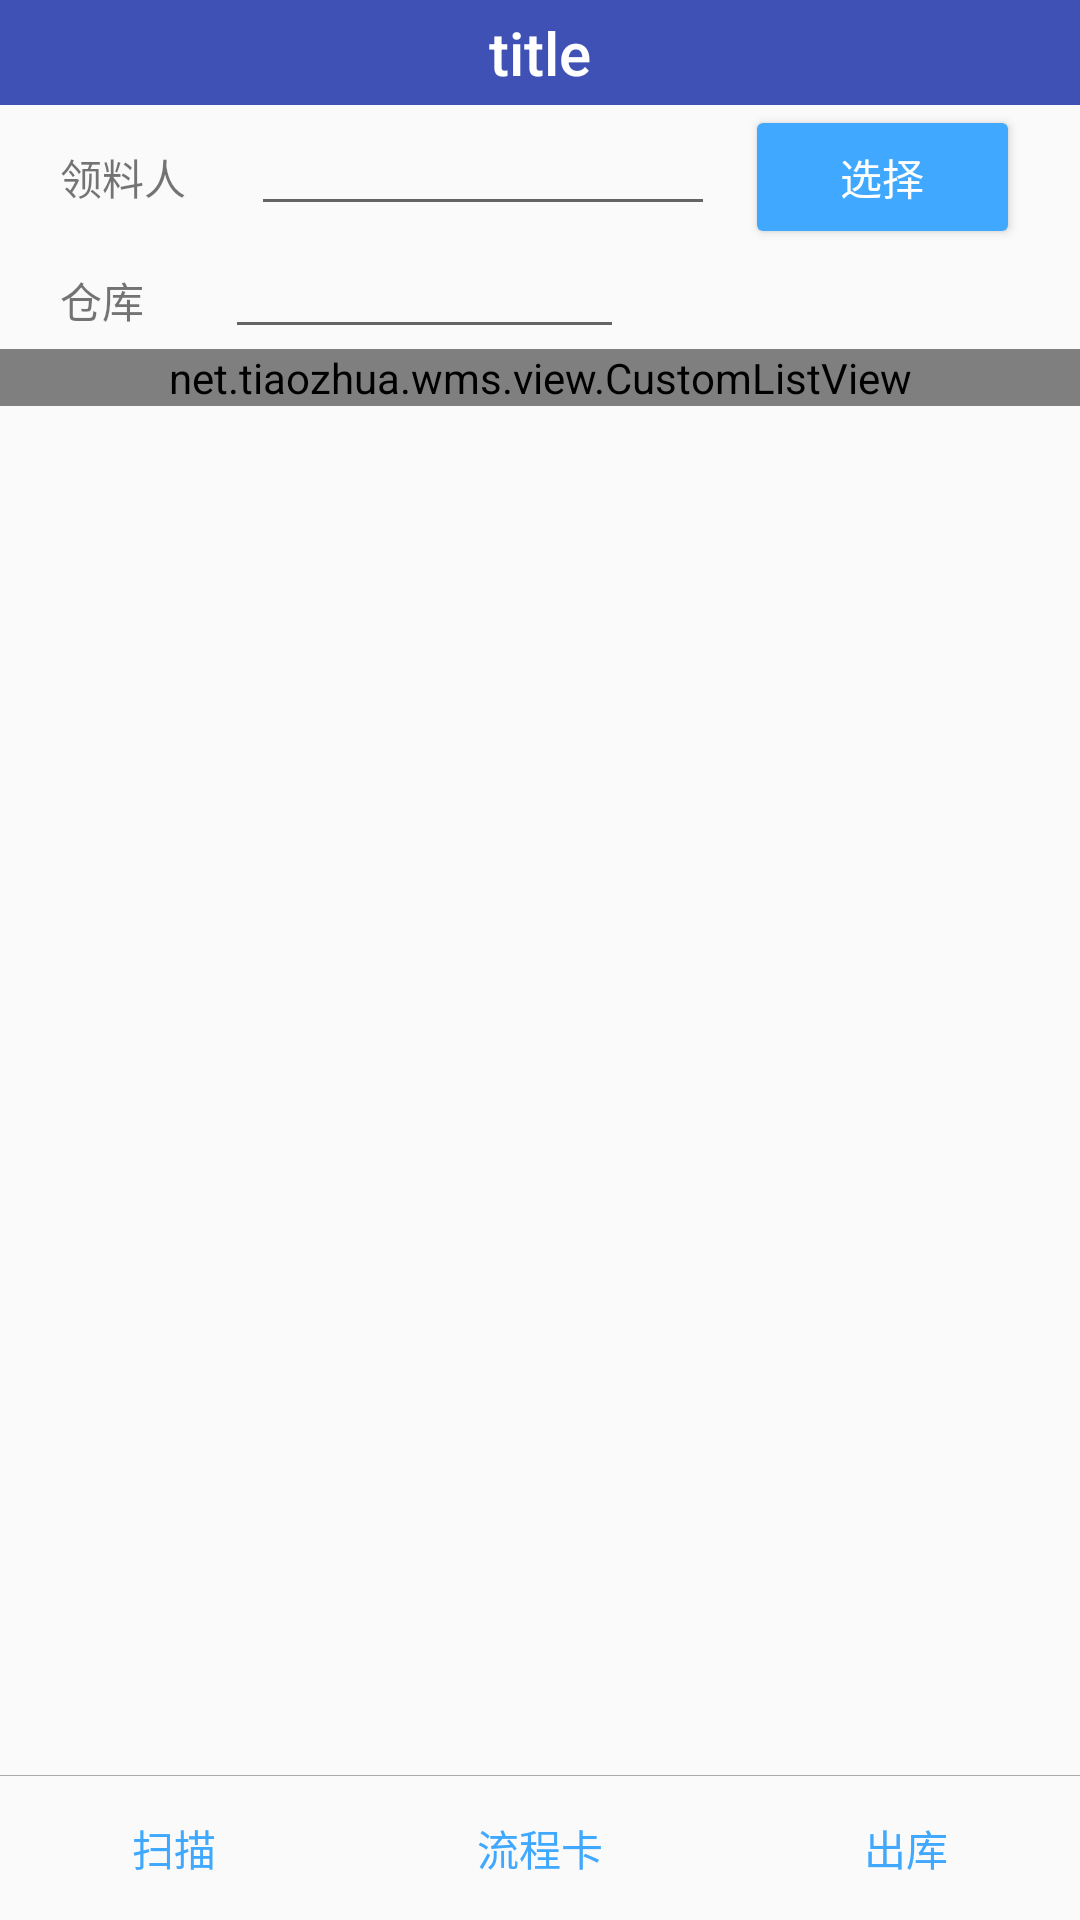

Write the Android layout XML for this screen, with the resource values it uses.
<!-- AndroidManifest.xml: application theme AppTheme -->
<!-- res/layout/activity_wlck.xml -->
<?xml version="1.0" encoding="utf-8"?>
<LinearLayout xmlns:android="http://schemas.android.com/apk/res/android"
    xmlns:app="http://schemas.android.com/apk/res-auto"
    xmlns:tools="http://schemas.android.com/tools"
    android:id="@+id/layout_root"
    android:layout_width="match_parent"
    android:layout_height="match_parent"
    android:orientation="vertical"
    tools:context="net.tiaozhua.wms.WlrkActivity">

    <include
        layout="@layout/toolbar_layout" />

    <ScrollView
        android:id="@+id/scrollView_wlck"
        android:layout_width="match_parent"
        android:layout_height="0dp"
        android:layout_weight="1"
        android:fillViewport="true">

        <LinearLayout
            android:layout_width="match_parent"
            android:layout_height="wrap_content"
            android:orientation="vertical">

            <LinearLayout
                android:layout_width="match_parent"
                android:layout_height="wrap_content"
                android:orientation="horizontal"
                android:paddingEnd="0dp"
                android:paddingStart="20dp">

                <TextView
                    android:id="@+id/textView_no"
                    android:layout_width="50dp"
                    android:layout_height="wrap_content"
                    android:layout_marginEnd="10dp"
                    android:layout_weight="1"
                    android:labelFor="@id/editText_no"
                    android:text="领料人" />

                <EditText
                    android:id="@+id/editText_llr"
                    android:layout_width="wrap_content"
                    android:layout_height="wrap_content"
                    android:layout_marginEnd="10dp"
                    android:layout_weight="4"
                    android:ems="10"
                    android:focusable="false"
                    android:focusableInTouchMode="false"
                    android:inputType="text"
                    android:textSize="12sp" />

                <Button
                    android:id="@+id/button_selectLlr"
                    style="@style/Widget.AppCompat.Button.Colored"
                    android:layout_width="wrap_content"
                    android:layout_height="wrap_content"
                    android:layout_marginEnd="20dp"
                    android:layout_weight="1"
                    android:text="选择" />

            </LinearLayout>

            <LinearLayout
                android:layout_width="match_parent"
                android:layout_height="wrap_content"
                android:orientation="horizontal"
                android:paddingEnd="0dp"
                android:paddingStart="20dp">

                <TextView
                    android:id="@+id/textView_ck"
                    android:layout_width="30dp"
                    android:layout_height="wrap_content"
                    android:layout_marginEnd="25dp"
                    android:layout_weight="0"
                    android:labelFor="@id/editText_no"
                    android:text="仓库" />

                <EditText
                    android:id="@+id/editText_wlck_ck"
                    android:layout_width="133dp"
                    android:layout_height="wrap_content"
                    android:focusable="false"
                    android:focusableInTouchMode="false"
                    android:inputType="text"
                    android:textSize="12sp" />

            </LinearLayout>

            <net.tiaozhua.wms.view.CustomListView
                android:id="@+id/listView_wlck"
                android:layout_width="match_parent"
                android:layout_height="wrap_content"
                android:listSelector="@android:color/transparent" />

        </LinearLayout>
    </ScrollView>

    <ImageView
        android:id="@+id/imageView"
        android:layout_width="match_parent"
        android:layout_height="wrap_content"
        app:srcCompat="@android:color/darker_gray" />
    <LinearLayout
        android:layout_width="match_parent"
        android:layout_height="wrap_content"
        android:gravity="center">

        <Button
            android:id="@+id/scan"
            style="?android:buttonBarButtonStyle"
            android:layout_width="wrap_content"
            android:layout_height="wrap_content"
            android:layout_weight="1"
            android:text="扫描" />

        <Button
            android:id="@+id/lld"
            style="?android:buttonBarButtonStyle"
            android:layout_width="wrap_content"
            android:layout_height="wrap_content"
            android:layout_marginLeft="5dp"
            android:layout_marginRight="5dp"
            android:layout_weight="1"
            android:text="流程卡" />

        <Button
            android:id="@+id/ck"
            style="?android:buttonBarButtonStyle"
            android:layout_width="wrap_content"
            android:layout_height="wrap_content"
            android:layout_weight="1"
            android:text="出库" />
    </LinearLayout>

</LinearLayout>
<!-- res/layout/toolbar_layout.xml (included above) -->
<?xml version="1.0" encoding="utf-8"?>

<android.support.v7.widget.Toolbar xmlns:android="http://schemas.android.com/apk/res/android"
    xmlns:tools="http://schemas.android.com/tools"
    android:id="@+id/toolbar"
    android:layout_width="match_parent"
    android:layout_height="35dp"
    android:background="?attr/colorPrimary"
    android:minHeight="?attr/actionBarSize"
    android:popupTheme="@style/OverflowMenuStyle"
    android:theme="?attr/actionBarTheme"
    tools:targetApi="lollipop">

    <TextView
        android:id="@+id/toolbar_title"
        style="@style/TextAppearance.AppCompat.Widget.ActionBar.Title"
        android:layout_width="wrap_content"
        android:layout_height="wrap_content"
        android:lines="1"
        android:ellipsize="end"
        android:text="title"
        android:scrollHorizontally="true"
        android:textColor="@android:color/white"
        android:layout_gravity="center" />

</android.support.v7.widget.Toolbar>
<!-- resources referenced by this layout -->
<resources>
  <style name="OverflowMenuStyle" parent="@style/Widget.AppCompat.PopupMenu.Overflow">
          
          <item name="overlapAnchor">false</item>
          <item name="android:dropDownWidth">wrap_content</item>
          <item name="android:paddingRight">5dp</item>
          
          <item name="android:dropDownVerticalOffset">0dp</item>
          
          <item name="android:dropDownHorizontalOffset">0dp</item>
      </style>
  <style name="AppTheme" parent="Theme.AppCompat.Light.NoActionBar">
          
          <item name="colorPrimary">@color/colorPrimary</item>
          <item name="colorPrimaryDark">@color/colorPrimaryDark</item>
          <item name="colorAccent">@color/colorAccent</item>
          
          <item name="actionOverflowMenuStyle">@style/OverflowMenuStyle</item>
      </style>
  <color name="colorPrimary">#3F51B5</color>
  <color name="colorPrimaryDark">#303F9F</color>
  <color name="colorAccent">#40a9ff</color>
</resources>
